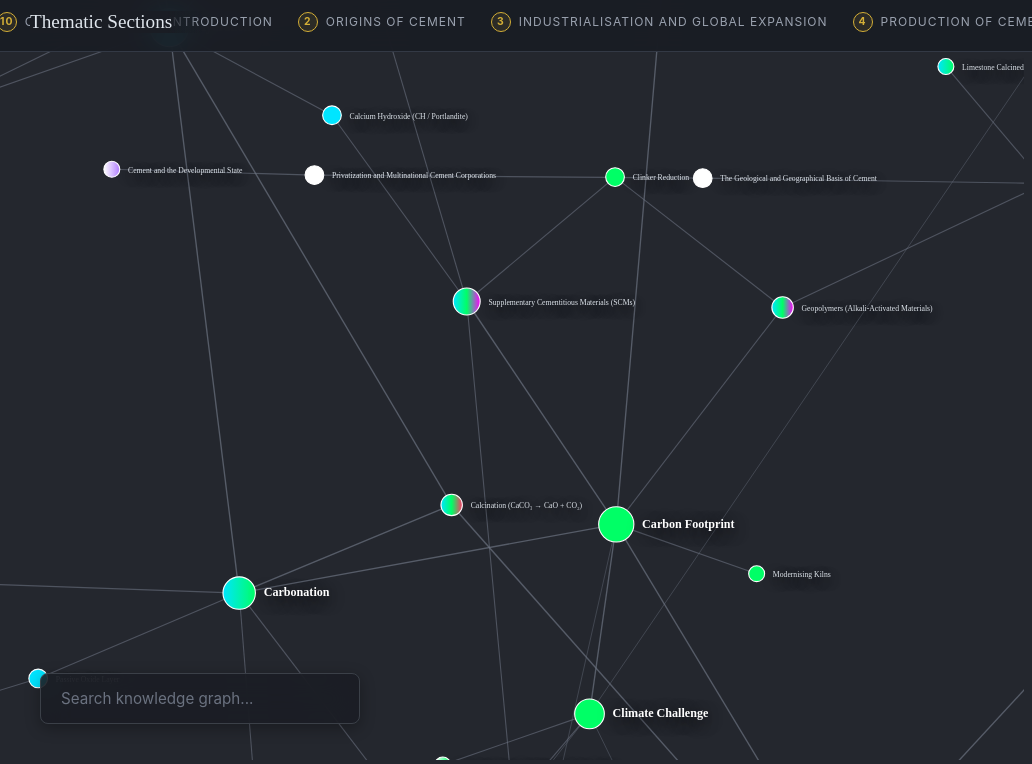
D3 v7 page, settled after 480 driven frames (8 s of simulated time); the page loaded 3 data file(s).


        const domainColors = { 
            "Core": "#FFC300",          
            "Scientific": "#00E5FF",    
            "Technical": "#FF3366",     
            "Historical": "#B07DFF",    
            "GeoPolitical": "#FF8C00",  
            "Ecological": "#00FF66",    
            "Sensory": "#FF00FF"        
        };

        const themeDescriptions = {
            "Production of Cement and Concrete": "This section explores the complete manufacturing lifecycle of Portland cement concrete, from the extreme thermochemical reactions in the kiln to the mix design and hydration mechanics that bind the material together.",
            "Concrete as an Architectural Material": "This cluster maps the structural and microstructural properties of concrete that define its performance as a building material, including its strength, porosity, and internal stresses.",
            "Environmental Impact": "This section examines the profound ecological footprint of the concrete industry, detailing emissions, resource depletion, pollution, and the massive scale of its global consumption.",
            "End-of-Life and Circularity": "This cluster explores the fate of concrete after demolition, focusing on degradation pathways, recycling challenges, and the potential for closed-loop material recovery.",
            "Future of Cement and Concrete": "This section highlights cutting-edge strategies and alternative binders aiming to decarbonize the industry and adapt concrete construction to a changing climate.",
            "Origins of Cement": "This historical cluster traces the evolution of cementitious binders, from early lime-based mortars to the invention and standardization of modern Portland cement.",
            "Industrialisation and Global Expansion": "This section maps the rapid technological advancements and massive scaling of cement production during the 19th and 20th centuries.",
            "Labor, Power and Geopolitics": "This thematic cluster unpacks the political economy of concrete, examining the transnational corporations, infrastructure projects, and labor forces that drive global urbanization.",
            "Sensory Experience of Concrete": "This section investigates the aesthetic, tactile, and experiential qualities of concrete, demonstrating how surface finishes and environmental exposure shape architectural atmospheres."
        };
        
        let thematicSubjects = [];
        let presentationData = {};
        
        let currentSubjectFilter = null;
        let presentationQueue = [];
        let presentationIndex = -1;
        
        const width = window.innerWidth;
        const height = window.innerHeight;

        const zoom = d3.zoom().scaleExtent([0.15, 4]).on("zoom", (event) => {
            g.attr("transform", event.transform);
            d3.selectAll('.link-label').classed('show-labels', event.transform.k > 1.2);
        });
        
        const svg = d3.select("#graph-container").append("svg").attr("width", width).attr("height", height).call(zoom);
        const g = svg.append("g");
        const defs = svg.append("defs");

        const topRibbon = document.getElementById('top-ribbon');
        topRibbon.addEventListener('wheel', (evt) => {
            evt.preventDefault();
            topRibbon.scrollLeft += evt.deltaY;
        }, { passive: false });

        topRibbon.addEventListener('scroll', () => {
            const quarter = topRibbon.scrollWidth / 4;
            if (topRibbon.scrollLeft < quarter / 2) {
                topRibbon.scrollLeft += quarter * 2;
            } else if (topRibbon.scrollLeft > quarter * 2.5) {
                topRibbon.scrollLeft -= quarter * 2;
            }
        });

        const strictNormalize = (str) => {
            if(!str) return "";
            return str.replace(/\u00A0/g, ' ') 
                      .replace(/[\r\n\t]+/g, ' ') 
                      .replace(/^\uFEFF/, '') 
                      .trim(); 
        };

        let globalNodes = [];
        let globalLinks = [];
        let globalNodeGroups = null;
        let globalLinkPaths = null;
        let globalLinkTexts = null;

        Promise.all([
            d3.text("nodes.csv").catch(e => { console.error("Missing nodes.csv"); return ""; }),
            d3.text("links.csv").catch(e => { console.error("Missing links.csv"); return ""; }),
            d3.text("presentation.csv").catch(e => { console.error("Missing presentation.csv"); return ""; })
        ]).then(function([rawNodesText, rawLinksText, rawPresText]) {
            
            const parseCSV = (text) => {
                const firstLine = text.split('\n')[0];
                let delimiter = ',';
                if (firstLine.includes('\t')) delimiter = '\t';
                else if (firstLine.includes(';') && (!firstLine.includes(',') || firstLine.indexOf(';') < firstLine.indexOf(','))) delimiter = ';';
                return d3.dsvFormat(delimiter).parse(text);
            };

            if (rawPresText && rawPresText.trim() !== "") {
                const rawPres = parseCSV(rawPresText);
                rawPres.forEach(row => {
                    const cleanKey = (k) => k.replace(/^\uFEFF/, '').trim().toLowerCase();
                    const d = {};
                    for (let k in row) d[cleanKey(k)] = (row[k] || "").trim();
                    
                    const section = d.section || "";
                    const nodeId = (d.node_id || d.id || "").replace(/\s/g, '');
                    
                    if (section && nodeId) {
                        if (!presentationData[section]) {
                            presentationData[section] = [];
                            thematicSubjects.push(section); 
                        }
                        presentationData[section].push(nodeId);
                    }
                });
            }

            const rawNodes = parseCSV(rawNodesText);
            const rawLinks = parseCSV(rawLinksText);
            const cleanKey = (k) => k.replace(/^\uFEFF/, '').trim().toLowerCase();

            globalNodes = rawNodes.map(obj => {
                const d = {};
                for (let k in obj) d[cleanKey(k)] = (obj[k] || "").trim();

                const extractedDomains = [];
                if (d.domain1 && d.domain1 !== "") extractedDomains.push(d.domain1);
                if (d.domain2 && d.domain2 !== "") extractedDomains.push(d.domain2);
                if (d.domain3 && d.domain3 !== "") extractedDomains.push(d.domain3);
                
                if (extractedDomains.length === 0 && d.domains && d.domains !== "") {
                    d.domains.split("|").forEach(dom => extractedDomains.push(strictNormalize(dom)));
                }

                return {
                    id: (d.id || "").replace(/\s/g, ''),
                    title: d.title || d.id || "Unnamed Node",
                    domains: extractedDomains.length > 0 ? extractedDomains : ["Core"],
                    meta: d.meta || "",
                    desc: d.desc || d.description || "",
                    img: d.img || d.image || ""
                };
            }).filter(n => n.id !== "");

            const validNodeIds = new Set(globalNodes.map(n => n.id));

            globalLinks = rawLinks.map(obj => {
                const d = {};
                for (let k in obj) d[cleanKey(k)] = (obj[k] || "").trim();
                
                return {
                    source: (d.source || "").replace(/\s/g, ''),
                    target: (d.target || "").replace(/\s/g, ''),
                    label: d.label || "relates to",
                    label_reverse: d.label_reverse || d.labelreverse || d.label_reverse || "",
                    category: d.category || "General",
                    strength: parseFloat(d.strength || d.weight) || 1
                };
            }).filter(l => validNodeIds.has(l.source) && validNodeIds.has(l.target));

            initGraph();
            initSearch();
        }).catch(error => {
            console.error("Error loading CSV files:", error);
            document.getElementById('graph-container').innerHTML = `<h2 style="color:white; padding:50px;">Error Loading CSVs. Check console for details.</h2>`;
        });

        function initGraph() {
            const legendContainer = document.getElementById('legend-items');
            
            for(let j=0; j<4; j++) {
                thematicSubjects.forEach((subject, index) => {
                    const item = document.createElement('div');
                    item.className = 'legend-item';
                    item.dataset.index = index; 
                    item.onclick = () => toggleSubjectFilter(subject, index);
                    item.innerHTML = `<div class="legend-number">${index + 1}</div><span>${subject}</span>`;
                    legendContainer.appendChild(item);
                });
            }

            setTimeout(() => {
                topRibbon.scrollLeft = topRibbon.scrollWidth / 4;
            }, 100);

            const degreeMap = {};
            globalLinks.forEach(l => { 
                degreeMap[l.source] = (degreeMap[l.source] || 0) + 1; 
                degreeMap[l.target] = (degreeMap[l.target] || 0) + 1; 
            });

            globalNodes.forEach(n => {
                if (n.id === 'Central_Node' || n.id === 'Cementious_Concrete') {
                    n.size = 50; 
                    n.isHub = false;
                    n.isCentral = true;
                } else {
                    n.size = 12 + ((degreeMap[n.id] || 0) * 2.5); 
                    n.isHub = (degreeMap[n.id] || 0) > 5; 
                    n.isCentral = false;
                }
                
                if (n.domains.length > 1) {
                    const gradId = "grad-" + n.domains.join("").replace(/[^a-zA-Z0-9]/g, '');
                    n.fill = `url(#${gradId})`;
                    n.fallbackColor = domainColors[n.domains[0]] || "#ffffff";
                    if (!document.getElementById(gradId)) {
                        const grad = defs.append("linearGradient").attr("id", gradId);
                        n.domains.forEach((d, i) => grad.append("stop").attr("offset", `${(i / (n.domains.length - 1)) * 100}%`).attr("stop-color", domainColors[d] || "#fff"));
                    }
                } else {
                    n.fill = domainColors[n.domains[0]] || "#ffffff";
                    n.fallbackColor = n.fill;
                }
            });

            window.simulation = d3.forceSimulation(globalNodes)
                .force("link", d3.forceLink(globalLinks).id(d => d.id).distance(240))
                .force("charge", d3.forceManyBody().strength(-2000))
                .force("center", d3.forceCenter(width / 2, height / 2))
                .force("collide", d3.forceCollide().radius(d => d.size * 1.5 + 25));

            globalLinkPaths = g.append("g").selectAll("path").data(globalLinks).join("path")
                .attr("class", "link-line")
                .attr("stroke-width", d => 1 + (d.strength * 0.5))
                .style("stroke-opacity", d => Math.min(1, 0.4 + (d.strength * 0.1)));

            globalLinkTexts = g.append("g").selectAll("text").data(globalLinks).join("text")
                .attr("class", "link-label").text(d => d.label);

            globalNodeGroups = g.append("g").selectAll("g").data(globalNodes).join("g").attr("class", "node graph-element")
                .call(d3.drag().on("start", dragstart).on("drag", dragged).on("end", dragend))
                .on("click", (e, d) => {
                    if(!presentationQueue.includes(d)) endPresentationMode(); 
                    else presentationIndex = presentationQueue.indexOf(d); 
                    handleNodeClick(d);
                })
                .on("mouseover", (e, d) => handleNodeHover(d))
                .on("mouseout", () => handleNodeOut());

            globalNodeGroups.append("circle").attr("class", "node-circle").attr("r", d => d.size)
                .attr("fill", d => d.fill).attr("stroke", "#ffffff").attr("stroke-width", 2);
                
            globalNodeGroups.append("text").attr("class", "node-label")
                .classed("hub-label", d => d.isHub) 
                .classed("central-node-text", d => d.isCentral) 
                .attr("dx", d => d.size + 15).attr("dy", 6).text(d => d.title);

            simulation.on("tick", () => {
                globalLinkPaths.attr("d", d => `M${d.source.x},${d.source.y} L${d.target.x},${d.target.y}`);
                globalLinkTexts.attr("x", d => (d.source.x + d.target.x) / 2).attr("y", d => (d.source.y + d.target.y) / 2 - 6)
                    .attr("transform", d => {
                        const angle = Math.atan2(d.target.y - d.source.y, d.target.x - d.source.x) * 180 / Math.PI;
                        return `rotate(${angle > 90 || angle < -90 ? angle + 180 : angle}, ${(d.source.x + d.target.x) / 2}, ${(d.source.y + d.target.y) / 2})`;
                    });
                globalNodeGroups.attr("transform", d => `translate(${d.x},${d.y})`);
            });

            svg.call(zoom.transform, d3.zoomIdentity.translate(width / 2, height / 2).scale(0.55).translate(-width/2, -height/2));
            
            window.jumpToNodeUI = (nodeId) => {
                const target = globalNodes.find(n => n.id === nodeId);
                if(target) handleNodeClick(target);
            };
        }

        function initSearch() {
            const searchInput = document.getElementById('search-input');
            const searchResults = document.getElementById('search-results');
            
            searchInput.addEventListener('input', (e) => {
                const query = e.target.value.toLowerCase().trim();
                searchResults.innerHTML = '';
                
                if (query === '') {
                    searchResults.style.display = 'none';
                    return;
                }
                
                const matches = globalNodes.filter(n => n.title.toLowerCase().includes(query)).slice(0, 8);
                if (matches.length > 0) {
                    searchResults.style.display = 'flex';
                    matches.forEach(m => {
                        const div = document.createElement('div');
                        div.className = 'search-result-item';
                        div.innerText = m.title;
                        div.onclick = () => {
                            searchInput.value = "";
                            searchResults.style.display = 'none';
                            endPresentationMode();
                            handleNodeClick(m);
                        };
                        searchResults.appendChild(div);
                    });
                } else {
                    searchResults.style.display = 'none';
                }
            });
            
            document.addEventListener('click', (e) => {
                if(!e.target.closest('#search-container')) {
                    searchResults.style.display = 'none';
                }
            });
        }

        function dragstart(e, d) { if (!e.active) simulation.alphaTarget(0.3).restart(); d.fx = d.x; d.fy = d.y; }
        function dragged(e, d) { d.fx = e.x; d.fy = e.y; }
        function dragend(e, d) { if (!e.active) simulation.alphaTarget(0); d.fx = null; d.fy = null; }

        function toggleSubjectFilter(subject, index) {
            if (currentSubjectFilter === subject) {
                resetGraph();
            } else {
                activateTheme(subject, index);
            }
        }

        function activateTheme(subject, index) {
            endPresentationMode(); 
            currentSubjectFilter = subject;
            let isConclusion = subject.toLowerCase() === "conclusion";

            d3.selectAll('.legend-item').classed('active', false);
            d3.selectAll('.legend-item').filter(function() { return parseInt(this.dataset.index) === index; }).classed('active', true);
            
            const orderedNodeIds = presentationData[subject] || [];
            presentationQueue = [];
            
            orderedNodeIds.forEach(id => {
                const foundNode = globalNodes.find(n => n.id === id);
                if (foundNode) presentationQueue.push(foundNode);
            });

            const activeIds = presentationQueue.map(n => n.id);

            if (isConclusion) {
                d3.selectAll('.graph-element').attr('class', 'node graph-element');
                d3.selectAll('.link-line').attr('class', 'link-line');
                d3.selectAll('.node-label').attr('class', 'node-label').classed('hub-label', d => d.isHub).classed('central-node-text', d => d.isCentral);
            } else {
                d3.selectAll('.graph-element').attr('class', 'node graph-element dimmed');
                d3.selectAll('.link-line').attr('class', 'link-line dimmed');
                d3.selectAll('.link-label').attr('class', 'link-label');
                d3.selectAll('.node-label').attr('class', 'node-label');
                
                globalNodeGroups.filter(n => activeIds.includes(n.id)).classed('dimmed', false).classed('highlighted', true);
                globalLinkPaths.filter(l => activeIds.includes(l.source.id) && activeIds.includes(l.target.id))
                    .classed('dimmed', false)
                    .classed('highlighted-link', true);
                    
                globalNodeGroups.selectAll('.node-label')
                    .classed('central-node-text', d => d.isCentral);
            }
            
            document.getElementById('panel-domain-container').innerHTML = `<div class="domain-tag" style="background:var(--accent); color:#000; border-color:var(--accent)">Thematic Focus</div>`;
            document.getElementById('panel-title').innerText = subject;
            document.getElementById('panel-meta').innerText = `${presentationQueue.length} Primary Nodes in Sequence`;
            document.getElementById('panel-media').classList.remove('active');
            document.getElementById('panel-interdependencies').classList.remove('active');
            
            let descText = themeDescriptions[subject] || "This thematic cluster maps the structural and historical interdependencies defining this aspect of cementitious concrete. Use the arrows below or your keyboard to follow the narrative sequence.";
            let tocHTML = `<p style="margin-bottom: 25px;">${descText}</p>`;
            
            presentationQueue.forEach((node, i) => {
                tocHTML += `
                <div class="toc-item" onclick="presentationIndex=${i}; handleNodeClick(presentationQueue[${i}])">
                    <span class="toc-title">${i+1}. ${node.title}</span>
                    <span class="toc-arrow">→</span>
                </div>`;
            });
            
            document.getElementById('panel-desc').innerHTML = tocHTML;
            document.getElementById('detail-panel').classList.add('active');

            let zoomNodes = isConclusion ? globalNodes : presentationQueue;

            if (zoomNodes.length > 0) {
                const pad = isConclusion ? 100 : 350; 
                const minX = d3.min(zoomNodes, d => d.x) - pad;
                const maxX = d3.max(zoomNodes, d => d.x) + pad;
                const minY = d3.min(zoomNodes, d => d.y) - pad;
                const maxY = d3.max(zoomNodes, d => d.y) + pad;

                const dx = maxX - minX; 
                const dy = maxY - minY;
                
                const viewWidth = width > 800 ? width - 600 : width;
                const viewHeight = height - 120;
                
                const scale = Math.max(0.1, Math.min(1.2, Math.min(viewWidth / dx, viewHeight / dy)));
                
                const cx = (minX + maxX) / 2;
                const cy = (minY + maxY) / 2;
                const offsetX = width > 800 ? (width - 600) / 2 : width / 2;
                
                svg.transition().duration(1000).call(zoom.transform, d3.zoomIdentity.translate(offsetX, height/2).scale(scale).translate(-cx, -cy));
            }

            presentationIndex = -1;
            updatePresentationControls();
        }

        document.addEventListener('keydown', (e) => {
            if (presentationQueue.length > 0 || currentSubjectFilter) {
                if (e.key === 'ArrowRight' || e.key === 'PageDown') {
                    e.preventDefault();
                    presNext();
                } else if (e.key === 'ArrowLeft' || e.key === 'PageUp') {
                    e.preventDefault();
                    presPrev();
                }
            }
        });

        function presNext() {
            if (presentationIndex < presentationQueue.length - 1) {
                presentationIndex++;
                handleNodeClick(presentationQueue[presentationIndex]);
            } else if (currentSubjectFilter) {
                let currentThemeIdx = thematicSubjects.indexOf(currentSubjectFilter);
                if (currentThemeIdx !== -1) {
                    let nextIdx = (currentThemeIdx + 1) % thematicSubjects.length;
                    activateTheme(thematicSubjects[nextIdx], nextIdx);
                }
            }
        }

        function presPrev() {
            if (presentationIndex > 0) {
                presentationIndex--;
                handleNodeClick(presentationQueue[presentationIndex]);
            } else if (presentationIndex === 0) {
                activateTheme(currentSubjectFilter, thematicSubjects.indexOf(currentSubjectFilter));
            } else if (presentationIndex === -1 && currentSubjectFilter) {
                let currentThemeIdx = thematicSubjects.indexOf(currentSubjectFilter);
                if (currentThemeIdx !== -1) {
                    let prevIdx = (currentThemeIdx - 1 + thematicSubjects.length) % thematicSubjects.length;
                    activateTheme(thematicSubjects[prevIdx], prevIdx);
                    if (presentationQueue.length > 0) {
                        presentationIndex = presentationQueue.length - 1;
                        handleNodeClick(presentationQueue[presentationIndex]);
                    }
                }
            }
        }

        function updatePresentationControls() {
            const controls = document.getElementById('presentation-controls');
            if (presentationQueue.length > 0 || currentSubjectFilter) {
                controls.classList.add('active');
                
                document.getElementById('btn-prev').disabled = false;
                document.getElementById('btn-next').disabled = false;
                
                if (presentationIndex === -1) {
                    document.getElementById('pres-counter').innerText = `Overview`;
                } else {
                    document.getElementById('pres-counter').innerText = `Node ${presentationIndex + 1} of ${presentationQueue.length}`;
                }
            } else {
                controls.classList.remove('active');
            }
        }

        function endPresentationMode() {
            currentSubjectFilter = null;
            presentationQueue = [];
            presentationIndex = -1;
            document.getElementById('presentation-controls').classList.remove('active');
            d3.selectAll('.legend-item').classed('active', false);
            d3.selectAll('.node-label').classed('large-label', false).classed('medium-label', false);
            d3.selectAll('.force-visible').classed('force-visible', false);
            
            if(globalNodeGroups) {
                globalNodeGroups.selectAll('.node-label').classed('hub-label', d => d.isHub);
            }
        }

        function handleNodeHover(d) {
            if (document.getElementById('detail-panel').classList.contains('active') || currentSubjectFilter) return;
            const connectedLinks = globalLinks.filter(l => l.source.id === d.id || l.target.id === d.id);
            const connectedNodes = [d.id, ...connectedLinks.map(l => l.source.id === d.id ? l.target.id : l.source.id)];
            
            globalNodeGroups.classed('dimmed', n => !connectedNodes.includes(n.id));
            globalLinkPaths.classed('dimmed', true).classed('highlighted-link', false);
            globalLinkPaths.filter(l => connectedLinks.includes(l)).classed('dimmed', false).classed('highlighted-link', true);
            
            globalLinkTexts.filter(l => connectedLinks.includes(l)).classed('show-labels', true);
        }

        function handleNodeOut() {
            if (document.getElementById('detail-panel').classList.contains('active') || currentSubjectFilter) return;
            globalNodeGroups.classed('dimmed', false);
            globalLinkPaths.classed('dimmed', false).classed('highlighted-link', false);
            if (d3.zoomTransform(svg.node()).k <= 1.2) globalLinkTexts.classed('show-labels', false);
        }

        const citeCleaner = new RegExp("\\[c" + "ite:\\s*\\d+\\]", "gi");

        function handleNodeClick(d) {
            try {
                if (presentationQueue.length === 0) {
                    d3.selectAll('.legend-item').classed('active', false);
                } else {
                    updatePresentationControls(); 
                }

                const connectedLinks = globalLinks.filter(l => l.source.id === d.id || l.target.id === d.id);
                const connectedNodes = [d.id, ...connectedLinks.map(l => l.source.id === d.id ? l.target.id : l.source.id)];

                const targetNodesData = globalNodes.filter(n => connectedNodes.includes(n.id));
                const pad = 200;
                const minX = d3.min(targetNodesData, n => n.x) - pad;
                const maxX = d3.max(targetNodesData, n => n.x) + pad;
                const minY = d3.min(targetNodesData, n => n.y) - pad;
                const maxY = d3.max(targetNodesData, n => n.y) + pad;

                const dx = maxX - minX; 
                const dy = maxY - minY;
                
                const viewWidth = width > 800 ? width - 600 : width;
                const viewHeight = height - 120;
                
                const scale = Math.max(0.1, Math.min(1.2, Math.min(viewWidth / dx, viewHeight / dy)));
                const cx = (minX + maxX) / 2;
                const cy = (minY + maxY) / 2;
                const offsetX = width > 800 ? (width - 600) / 2 : width / 2;
                
                svg.transition().duration(1000).call(zoom.transform, d3.zoomIdentity.translate(offsetX, height/2).scale(scale).translate(-cx, -cy));

                const activeThemeIds = presentationQueue.map(n => n.id);
                const isConclusion = currentSubjectFilter && currentSubjectFilter.toLowerCase() === "conclusion";

                globalNodeGroups.attr('class', 'node graph-element');
                globalLinkPaths.attr('class', 'link-line');
                
                globalNodeGroups.each(function(n) {
                    const isConnected = connectedNodes.includes(n.id);
                    const isInTheme = activeThemeIds.includes(n.id);
                    
                    let nodeClass = 'node graph-element ';
                    if (isConnected) {
                        nodeClass += 'highlighted force-visible';
                    } else if (currentSubjectFilter && !isConclusion && isInTheme) {
                        nodeClass += 'theme-dimmed'; 
                    } else {
                        nodeClass += 'dimmed'; 
                    }
                    d3.select(this).attr('class', nodeClass);
                });

                globalLinkPaths.classed('dimmed', true).classed('highlighted-link', false).classed('force-visible', false);
                globalLinkPaths.filter(l => connectedLinks.includes(l)).classed('dimmed', false).classed('highlighted-link', true).classed('force-visible', true);
                
                globalLinkTexts.classed('force-visible', false).classed('show-labels', false);
                globalLinkTexts.filter(l => connectedLinks.includes(l)).classed('show-labels', true).classed('force-visible', true);

                globalNodeGroups.selectAll('.node-label')
                    .classed('hub-label', false)
                    .classed('large-label', n => n.id === d.id && !n.isCentral)
                    .classed('medium-label', n => n.id !== d.id && connectedNodes.includes(n.id) && !n.isCentral);

                document.getElementById('panel-domain-container').innerHTML = d.domains.map(dom => `<div class="domain-tag" style="background:${domainColors[dom] || '#ffffff'}33; border-color:${domainColors[dom] || '#ffffff'}">${dom}</div>`).join('');
                document.getElementById('panel-title').innerText = d.title;
                document.getElementById('panel-meta').innerText = d.meta;
                document.getElementById('panel-desc').innerHTML = d.desc.replace(citeCleaner, '');
                
                const mediaContainer = document.getElementById('panel-media');
                const imgElement = document.getElementById('panel-img');
                
                if (d.img && d.img.trim() !== "") {
                    let imagePath = d.img.trim();
                    
                    if (!imagePath.startsWith('http') && !imagePath.toLowerCase().startsWith('images/') && !imagePath.startsWith('data:')) {
                        imagePath = 'Images/' + imagePath;
                    }
                    
                    imgElement.src = imagePath;
                    
                    imgElement.onerror = () => console.error("Image failed to load but was requested:", imagePath);
                    imgElement.onload = () => console.log("Image loaded successfully:", imagePath);
                    
                    mediaContainer.classList.add('active');
                } else {
                    mediaContainer.classList.remove('active');
                }

                document.getElementById('panel-interdependencies').classList.add('active');

                const groupedLinks = {};
                connectedLinks.forEach(l => { 
                    const cat = l.category || "General";
                    (groupedLinks[cat] = groupedLinks[cat] || []).push(l); 
                });

                let linksHTML = "";
                for (const [category, arr] of Object.entries(groupedLinks)) {
                    linksHTML += `<div class="category-header">${category}</div>`;
                    arr.forEach(l => {
                        const isSrc = l.source.id === d.id;
                        const related = isSrc ? l.target : l.source;
                        if(!related || !related.id) return;
                        
                        const verb = isSrc ? l.label : (l.label_reverse || `is ${l.label} by`);
                        
                        linksHTML += `
                        <div class="interdependency-sentence">
                            <span class="node-link" style="color:${d.fallbackColor}" onclick="window.jumpToNodeUI('${d.id}')">${d.title}</span> 
                            <span class="verb-text">${verb}</span> 
                            <span class="node-link" style="color:${related.fallbackColor}" onclick="window.jumpToNodeUI('${related.id}')">${related.title}</span>.
                        </div>`;
                    });
                }
                document.getElementById('panel-links').innerHTML = linksHTML;
                document.getElementById('detail-panel').classList.add('active');
                
            } catch(e) { console.error("Sidebar encountered an error:", e); }
        }

        function resetGraph() {
            endPresentationMode();
            document.getElementById('detail-panel').classList.remove('active');
            d3.selectAll('.graph-element').attr('class', 'node graph-element');
            d3.selectAll('.link-line').attr('class', 'link-line');
            d3.selectAll('.link-label').attr('class', 'link-label');
            d3.selectAll('.node-label').attr('class', 'node-label').classed('hub-label', d => d.isHub).classed('central-node-text', d => d.isCentral);
            
            const visibleNodes = globalNodes;
            if (visibleNodes.length > 0) {
                const pad = 200;
                const minX = d3.min(visibleNodes, n => n.x) - pad;
                const maxX = d3.max(visibleNodes, n => n.x) + pad;
                const minY = d3.min(visibleNodes, n => n.y) - pad;
                const maxY = d3.max(visibleNodes, n => n.y) + pad;

                const dx = maxX - minX; 
                const dy = maxY - minY;
                
                const scale = Math.max(0.05, Math.min(1.0, Math.min(width / dx, height / dy)));
                const cx = (minX + maxX) / 2;
                const cy = (minY + maxY) / 2;
                
                svg.transition().duration(1000).call(zoom.transform, d3.zoomIdentity.translate(width / 2, height / 2).scale(scale).translate(-cx, -cy));
            }
        }
    

### data: nodes.csv, 69184 bytes — head not shown
### data: links.csv, 15376 bytes — head not shown
### data: presentation.csv
Section, Node_ID
Introduction, Central_Node
Origins of Cement, Early_Lime-Based_Binders
Origins of Cement, Decline_of_cementious_knowledge
Origins of Cement, increased_demand_for_lime_mortar
Origins of Cement, Proto-portland_ara
Industrialisation and Global Expansion, International_expansion
Industrialisation and Global Expansion, Industrialisation
Industrialisation and Global Expansion, Imperial_Power
Industrialisation and Global Expansion, WW2
Industrialisation and Global Expansion, scale_problem
Production of Cement and Concrete, Process
Production of Cement and Concrete, Step_1_Quarring
Production of Cement and Concrete, Step_2_Crushing
Production of Cement and Concrete, Step_3_Grinding_&_mixing
Production of Cement and Concrete, Step_4_Preheating
Production of Cement and Concrete, Step_5_Calcination_&_clinker
Production of Cement and Concrete, Calcination_Reaction
Production of Cement and Concrete, Step_6_Cooling_the_clinker
Production of Cement and Concrete, Step_7_Final_grinding
Production of Cement and Concrete, Step_8_Making_concrete
Production of Cement and Concrete, Water_Cement_Ratio
Production of Cement and Concrete, Hydration
Production of Cement and Concrete, Alite
Production of Cement and Concrete, Belite
Production of Cement and Concrete, CSH_Gel
Production of Cement and Concrete, Calcium_Hydroxide
Production of Cement and Concrete, Step_9_Forming
Production of Cement and Concrete, Applications
Production of Cement and Concrete, Finishing
Sensory Experience of Concrete, Tactile_Qualities
Sensory Experience of Concrete, Reflectivity
Sensory Experience of Concrete, Spatial_Perception
Sensory Experience of Concrete, Architectural_Environment
Sensory Experience of Concrete, Visual_Weight
Sensory Experience of Concrete, urban_environment
Sensory Experience of Concrete, Labour
Labor, Power and Geopolitics, Geography
Labor, Power and Geopolitics, Gas_Crisis
Environmental Impacts, carbon_footprint
Environmental Impacts, raw_material_extraction
Environmental Impacts, ecosystems_biodiversity
Environmental Impacts, Carbonation
Environmental Impacts, SCMs
Environmental Impacts, Transformation
End-of-Life and Circularity, ASR
End-of-Life and Circularity, DEF
End-of-Life and Circularity, Chloride_Ingress
End-of-Life and Circularity, reducing_waste
End-of-Life and Circularity, reuse
End-of-Life and Circularity, recycling
Future of Cement and Concrete, climate_challenge
Future of Cement and Concrete, Alternative_(non-portland)cements
Future of Cement and Concrete, clinker_reduction
Future of Cement and Concrete, Geopolymers
Future of Cement and Concrete, LC3
Conclusion, Central_Node